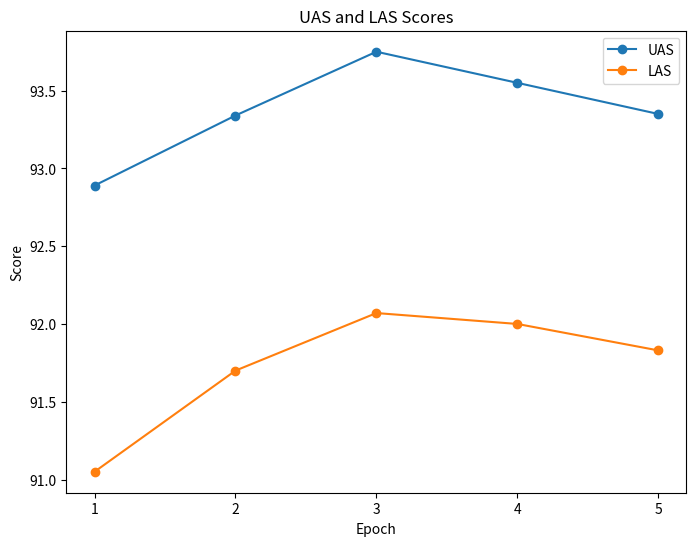

Recreate this plot in Python.
import matplotlib.pyplot as plt

# Extract UAS and LAS scores from the log
uas_scores = [92.89, 93.34, 93.75, 93.55, 93.35]
las_scores = [91.05, 91.70, 92.07, 92.00, 91.83]

# Create a list of epochs for the x-axis
epochs = list(range(1, len(uas_scores) + 1))

# Create a plot
plt.figure(figsize=(8, 6))
plt.plot(epochs, uas_scores, marker='o', label='UAS')
plt.plot(epochs, las_scores, marker='o', label='LAS')
plt.xlabel('Epoch')
plt.ylabel('Score')
plt.title('UAS and LAS Scores')
plt.xticks(epochs)  # Set the x-axis ticks to the epoch numbers
plt.legend()
plt.show()